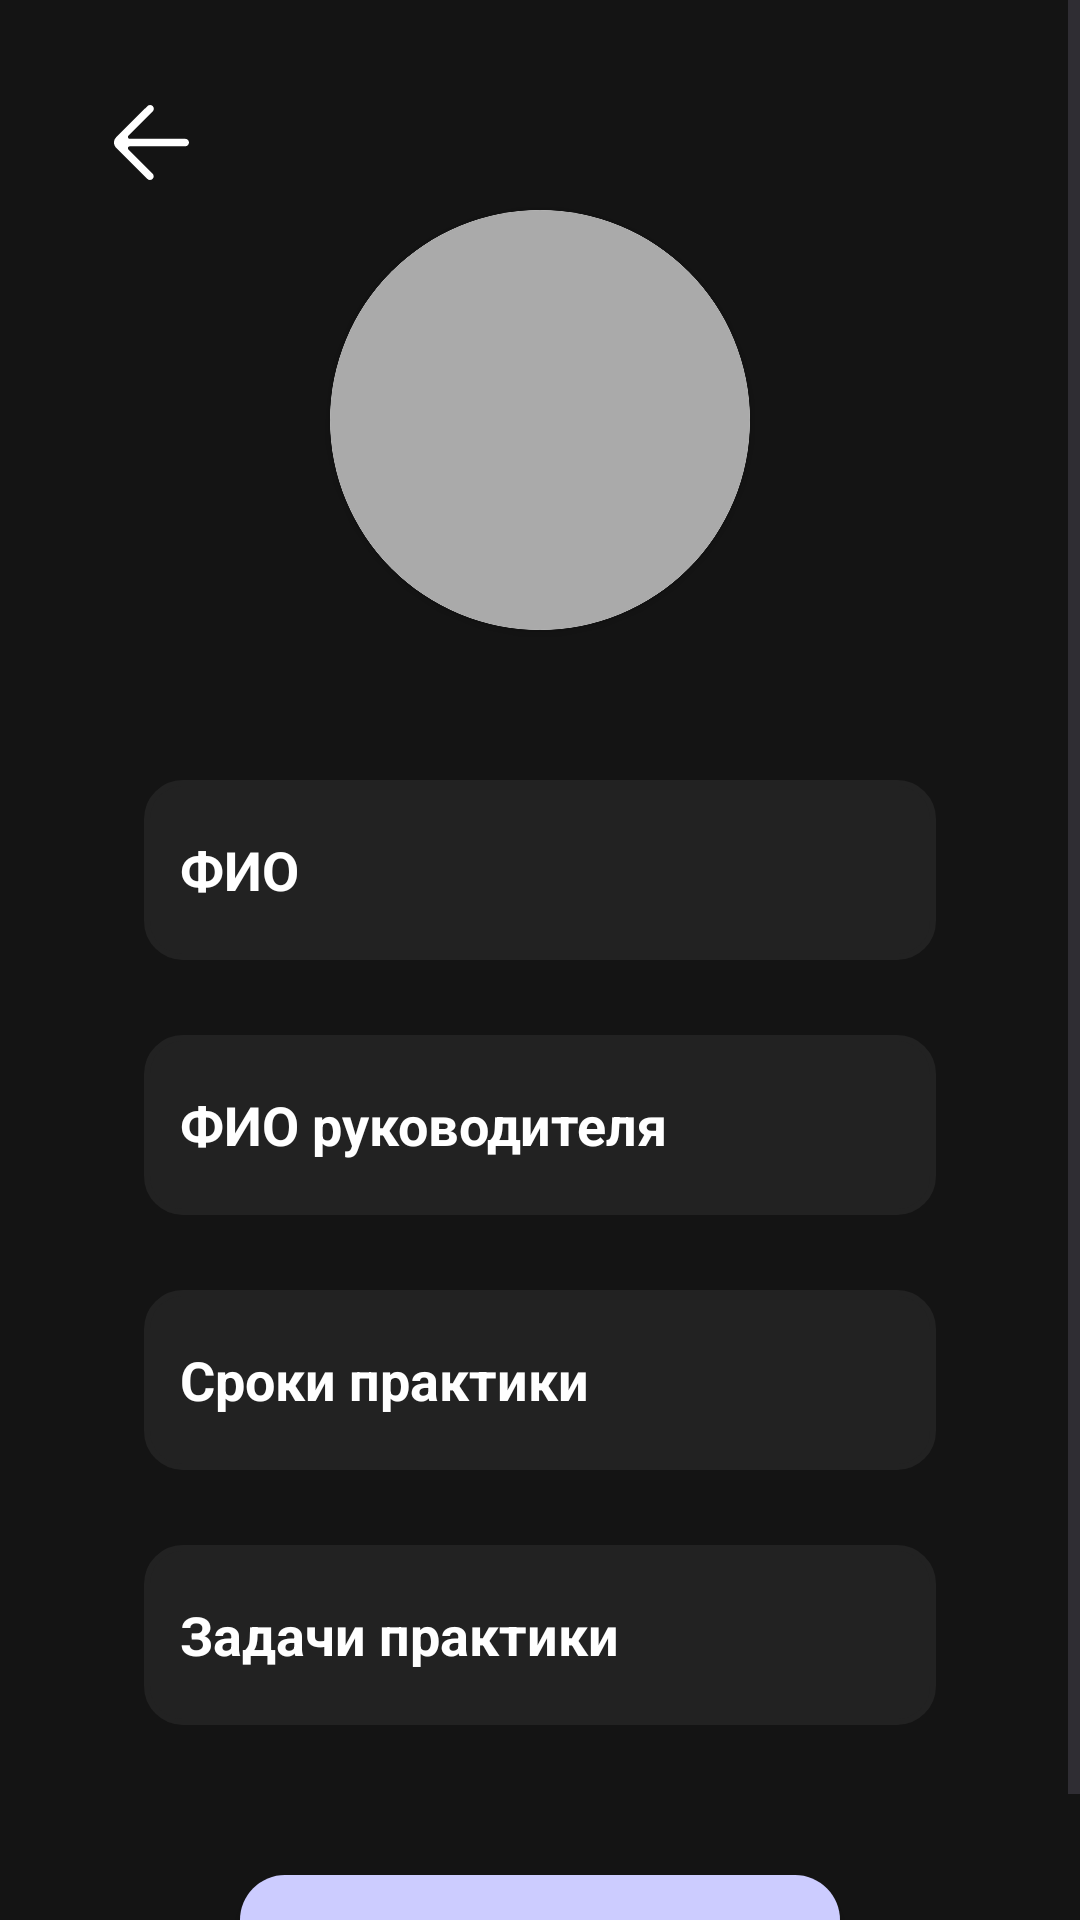

Reconstruct the res/layout file that produces this screen, plus the resources it refers to.
<!-- AndroidManifest.xml: application theme Theme.Mednotes -->
<!-- res/layout/activity_edit_profile.xml -->
<?xml version="1.0" encoding="utf-8"?>
<ScrollView xmlns:android="http://schemas.android.com/apk/res/android"
    xmlns:app="http://schemas.android.com/apk/res-auto"
    xmlns:tools="http://schemas.android.com/tools"
    android:id="@+id/main"
    tools:context=".EditProfileActivity"
    android:layout_width="match_parent"
    android:layout_height="match_parent"
    android:background="@color/background"
    >


    <LinearLayout
        android:layout_width="match_parent"
        android:layout_height="match_parent"
        android:gravity="center_horizontal"

        android:orientation="vertical"
        >

        <ImageView
            android:id="@+id/backArrow"
            android:layout_width="25dp"
            android:layout_height="25dp"
            android:layout_marginTop="35dp"
            android:layout_marginHorizontal="38dp"
            android:layout_gravity="start"
            android:src="@drawable/arrow_left"
            />

        <androidx.cardview.widget.CardView
            android:layout_width="wrap_content"
            android:layout_height="wrap_content"
            android:layout_gravity="center"
            android:layout_marginTop="10dp"
            app:cardCornerRadius="1000dp"
            >
            <ImageView
                android:id="@+id/editAvatarProfile"
                android:layout_width="140dp"
                android:layout_height="140dp"
                android:background="@drawable/rounded_relative"
                android:scaleType="centerCrop"
                >

            </ImageView>
        </androidx.cardview.widget.CardView>


        <androidx.appcompat.widget.AppCompatEditText
            android:id="@+id/editTextFullname"
            android:layout_width="match_parent"
            android:layout_marginHorizontal="48dp"
            android:layout_height="wrap_content"
            android:layout_marginTop="50dp"
            android:background="@drawable/custom_edit_text_rounded"
            android:hint="ФИО"
            android:paddingStart="24dp"
            android:textColor="@color/white"
            android:textColorHint="@color/white"
            android:minHeight="60dp"
            android:maxHeight="600dp"
            android:inputType="textMultiLine"
            android:gravity="center_vertical"
            android:textStyle="bold"
            android:paddingHorizontal="12dp"
            android:paddingVertical="12dp"
            app:layout_constraintStart_toStartOf="parent"
            app:layout_constraintTop_toTopOf="parent"
            />

        <androidx.appcompat.widget.AppCompatEditText
            android:id="@+id/editTextRucFullname"
            android:layout_width="match_parent"
            android:layout_height="wrap_content"
            android:layout_marginTop="25dp"
            android:background="@drawable/custom_edit_text_rounded"
            android:hint="ФИО руководителя"
            android:paddingStart="24dp"
            android:textColor="@color/white"
            android:textColorHint="@color/white"
            android:minHeight="60dp"
            android:maxHeight="600dp"
            android:layout_marginHorizontal="48dp"
            android:inputType="textMultiLine"
            android:gravity="center_vertical"
            android:textStyle="bold"
            android:paddingHorizontal="12dp"
            android:paddingVertical="12dp"
            app:layout_constraintStart_toStartOf="parent"
            app:layout_constraintTop_toTopOf="parent"
            />

        <androidx.appcompat.widget.AppCompatEditText
            android:id="@+id/editTextTerms"
            android:layout_width="match_parent"
            android:layout_height="wrap_content"
            android:layout_marginTop="25dp"
            android:background="@drawable/custom_edit_text_rounded"
            android:hint="Сроки практики"
            android:paddingStart="24dp"
            android:textColor="@color/white"
            android:layout_marginHorizontal="48dp"
            android:textColorHint="@color/white"
            android:minHeight="60dp"
            android:maxHeight="600dp"
            android:inputType="textMultiLine"
            android:gravity="center_vertical"
            android:textStyle="bold"
            android:paddingHorizontal="12dp"
            android:paddingVertical="12dp"
            app:layout_constraintStart_toStartOf="parent"
            app:layout_constraintTop_toTopOf="parent"
            />


        <androidx.appcompat.widget.AppCompatEditText
            android:id="@+id/editTextExamplesPractice"
            android:layout_width="match_parent"
            android:layout_height="wrap_content"
            android:layout_marginTop="25dp"
            android:layout_marginHorizontal="48dp"
            android:background="@drawable/custom_edit_text_rounded"
            android:hint="Задачи практики"
            android:paddingStart="24dp"
            android:textColor="@color/white"
            android:textColorHint="@color/white"
            android:minHeight="60dp"
            android:maxHeight="600dp"
            android:inputType="textMultiLine"
            android:gravity="center_vertical"
            android:textStyle="bold"
            android:paddingHorizontal="12dp"
            android:paddingVertical="12dp"
            app:layout_constraintStart_toStartOf="parent"
            app:layout_constraintTop_toTopOf="parent"
            />


        <androidx.appcompat.widget.AppCompatButton
            android:id="@+id/btnSaveEdits"
            android:layout_width="200dp"
            android:layout_height="60dp"
            android:layout_marginTop="50dp"
            android:enabled="true"
            android:gravity="center"
            android:background="@drawable/btn_bg_selector"
            android:text="Сохранить"
            android:textAllCaps="false"
            />

    </LinearLayout>



</ScrollView>
<!-- resources referenced by this layout -->
<resources>
  <color name="background">#141414</color>
  <color name="white">#FFFFFFFF</color>
  <!-- drawable arrow_left (drawable) -->
  <vector xmlns:android="http://schemas.android.com/apk/res/android"
      android:width="800dp"
      android:height="800dp"
      android:viewportWidth="20"
      android:viewportHeight="20">
    <path
        android:pathData="M8.88,19.707C9.271,20.098 9.904,20.098 10.294,19.707C10.685,19.317 10.685,18.685 10.294,18.295L3.854,11.867C3.539,11.552 3.762,11.015 4.207,11.015L19,11.015C19.552,11.015 20,10.559 20,10.008L20,10.003C20,9.453 19.552,9.018 19,9.018L4.207,9.018C3.762,9.018 3.539,8.48 3.854,8.166L10.325,1.705C10.716,1.314 10.716,0.682 10.325,0.292L10.325,0.292C9.935,-0.097 9.302,-0.097 8.911,0.292L0.586,8.604C-0.195,9.384 -0.195,10.647 0.586,11.427C0.789,11.63 9.041,19.868 8.88,19.707"
        android:strokeWidth="1"
        android:fillColor="@color/white"
        android:fillType="evenOdd"
        android:strokeColor="#00000000"/>
  </vector>
  <!-- drawable btn_bg_selector (drawable) -->
  <?xml version="1.0" encoding="utf-8"?>
      <shape xmlns:android="http://schemas.android.com/apk/res/android" android:shape="rectangle">
          <corners android:radius="20dp" />
          <solid android:color="@color/colorPrimary" />
      <corners android:radius="15dp" />
      </shape>
  <!-- drawable custom_edit_text_rounded (drawable) -->
  <?xml version="1.0" encoding="utf-8"?>
  <selector xmlns:android="http://schemas.android.com/apk/res/android">
  
      
      <item android:state_enabled="true" android:state_focused="true">
          <shape android:shape="rectangle">
              <solid android:color="@color/backgroundItem" />
              <corners android:radius="12dp" />
              <stroke android:width="2dp" android:color="@color/colorPrimary" />
          </shape>
      </item>
  
      
      <item android:state_enabled="true">
          <shape android:shape="rectangle">
              <solid android:color="@color/backgroundItem" />
              <corners android:radius="12dp" />
              <stroke android:width="2dp" android:color="@color/backgroundItem" />
          </shape>
      </item>
  
  </selector>
  <!-- drawable rounded_relative (drawable) -->
  <?xml version="1.0" encoding="utf-8"?>
  <shape xmlns:android="http://schemas.android.com/apk/res/android">
      <solid android:color="@android:color/darker_gray" />
      <corners android:radius="1000dp" />
  </shape>
  <style name="Theme.Mednotes" parent="Base.Theme.Mednotes">
          
          <item name="android:navigationBarColor">@color/background</item>
          <item name="android:statusBarColor">@color/background</item>
  
          <item name="background">@color/background</item>
          <item name="android:textCursorDrawable">@drawable/cursor</item>
          <item name="backgroundColor">@color/background</item>
          <item name="statusBarBackground">@color/background</item>
          <item name="bottomAppBarStyle">@color/background</item>
  
          <item name="colorPrimary">@color/background</item>
          <item name="colorPrimaryDark">@color/background</item>
          <item name="colorAccent">@color/background</item>
      </style>
  <color name="colorPrimary">#CCCCFF</color>
  <color name="backgroundItem">#222222</color>
  <style name="Base.Theme.Mednotes" parent="Theme.Material3.Light.NoActionBar">
          
          
          <item name="background">@color/background</item>
          <item name="backgroundColor">@color/background</item>
          <item name="statusBarBackground">@color/background</item>
          <item name="bottomAppBarStyle">@color/background</item>
  
          <item name="colorPrimary">@color/background</item>
          <item name="colorPrimaryDark">@color/background</item>
          <item name="colorAccent">@color/background</item>
  
  
  
  
      </style>
</resources>
